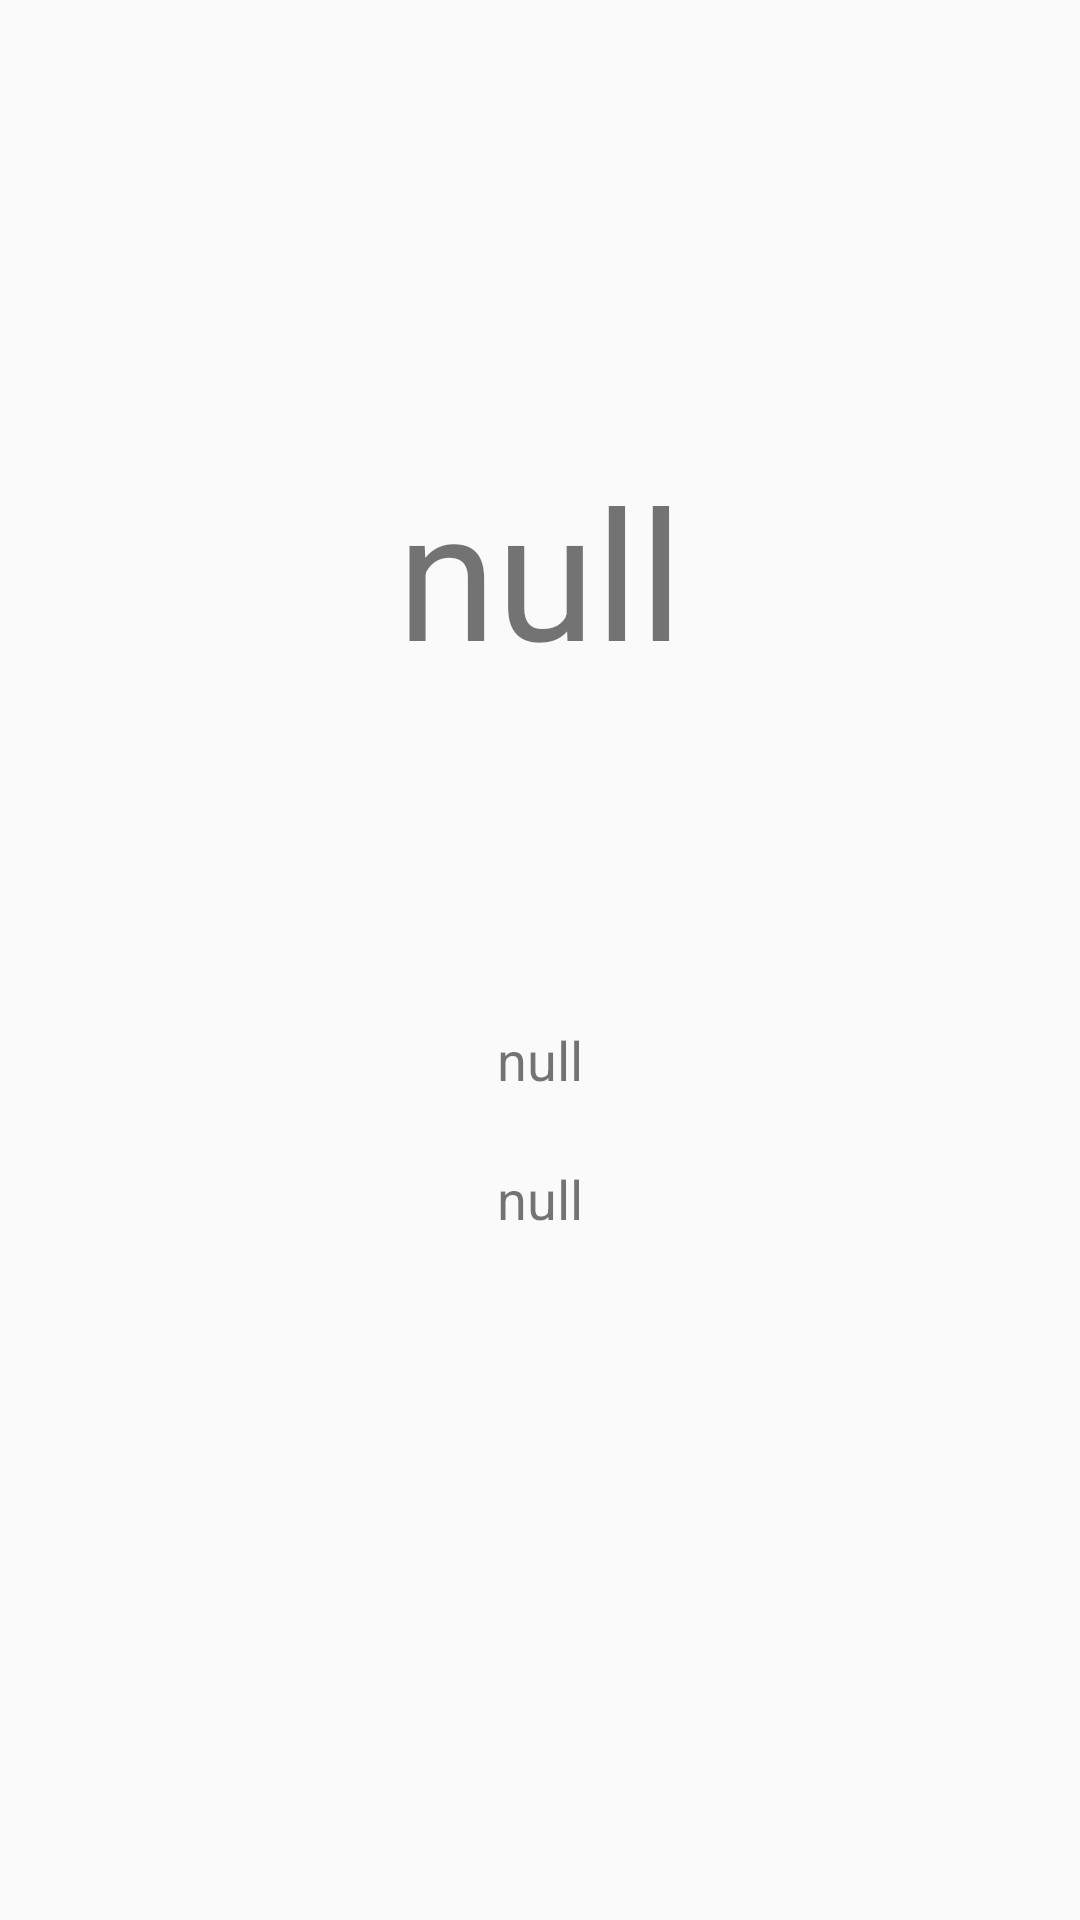

Here is an Android app screen rendered from its layout file. Give the layout XML and the strings, colors and styles it references.
<!-- AndroidManifest.xml: application theme AppTheme -->
<!-- res/layout/fragment_daily.xml -->
<LinearLayout
    xmlns:android="http://schemas.android.com/apk/res/android"
    xmlns:app="http://schemas.android.com/apk/res-auto"
    xmlns:tools="http://schemas.android.com/tools"
    android:orientation="vertical"
    android:layout_width="match_parent"
    android:layout_height="match_parent"
    tools:context="com.example.vladzakharo.weather.presentation.daily.DailyFragment">

    <ImageView
        android:layout_width="wrap_content"
        android:layout_height="wrap_content"
        app:srcCompat="@mipmap/ic_launcher"
        android:layout_marginTop="120dp"
        android:id="@+id/fragment_one_image"
        android:layout_gravity="center"/>

    <TextView
        android:text="null"
        android:layout_width="wrap_content"
        android:layout_height="wrap_content"
        android:id="@+id/fragment_one_tempr"
        android:textSize="60sp"
        android:layout_marginTop="30dp"
        android:layout_gravity="center"/>

    <TextView
        android:text="null"
        android:layout_width="wrap_content"
        android:layout_height="wrap_content"
        android:layout_marginTop="111dp"
        android:id="@+id/fragment_one_press"
        android:textSize="18sp"
        android:layout_gravity="center"/>

    <TextView
        android:text="null"
        android:layout_width="wrap_content"
        android:layout_height="wrap_content"
        android:id="@+id/fragment_one_wind"
        android:textSize="18sp"
        android:layout_marginTop="22dp"
        android:layout_gravity="center"/>
</LinearLayout>
<!-- resources referenced by this layout -->
<resources>
  <style name="AppTheme" parent="Theme.AppCompat.Light.NoActionBar">
          
          <item name="colorPrimary">@color/colorPrimary</item>
          <item name="colorPrimaryDark">@color/colorPrimaryDark</item>
          <item name="colorAccent">@color/colorAccent</item>
      </style>
  <color name="colorPrimary">#3F51B5</color>
  <color name="colorPrimaryDark">#303F9F</color>
  <color name="colorAccent">#FF4081</color>
</resources>
